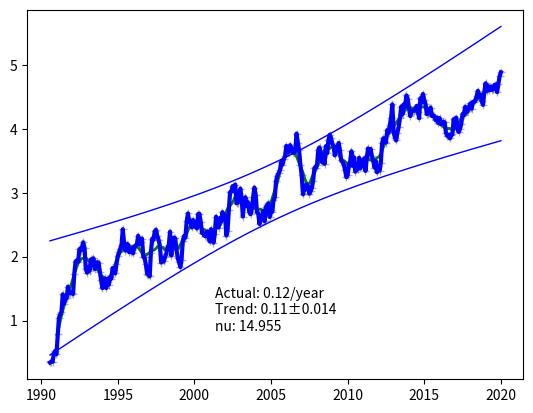

Python code for this plot:
#!/usr/bin/env python3
# -*- coding: utf-8 -*-
"""
defs useful for calculating trends and their confidence levels

Ported from Javascript
https://skepticalscience.com/trend.php
(c) Skeptical Science 2012
Attribution-ShareAlike 3.0 Unported (CC BY-SA 3.0)
https://creativecommons.org/licenses/by-sa/3.0/

This module accepts Pandas DataFrames with datetime indexes for data

@author: dan
"""

import pandas as pd
import numpy as np

class Holder:
    """ Simple class to hold data as attributes.
    """
    
def padded(s, size, ptype='linear'):
    """Takes a series and returns a version padded at both ends.

    Parameters
    ----------
    s : pd.Series
        Series to be padded
    size : int
        Size of window being used. The returned series will be
        (size - 2) bigger than the supplied series.
    type : str ['linear' | 'mirror'] default 'linear'
        Type of padding to use. 'Linear' fits a line to the end data of length
        ``size`` and uses that to fill the start and end padding. 'Mirror'
        copies and reflects the data instead.

    Notes
    -----
    'mirror' uses actual data for padding, but results in zero-slope
    (horizontal) end points. 'linear' will usually give better results.
    """

    if type(s) != pd.Series:  # Check for dataframe
        s = s.iloc[:, 0]  # use first column as a series
    n = len(s)
    hw = size//2  # half-window size
    tx = np.array(s.index)
    ty = np.array(s.values)
    x = np.zeros(n + 2 * hw, dtype=s.index.dtype)
    y = np.zeros(n + 2 * hw)
    x[hw:hw+n] = tx  # add actual data
    y[hw:hw+n] = ty

    # x-value intervals are mirrored in both cases
    for i in range(hw):  # pad beginning
        x[i] = tx[0] - (tx[hw-i] - tx[0])
    for i in range(hw):  # pad end
        x[i+hw+n] = tx[n-1] + (tx[n-1] - tx[n-2-i])

    if ptype.lower() == 'mirror':
        # pad data as a reflection of original data. eg use index values:
        # 2, 1, 0, 1, 2, 3, 4, 5 and
        # n-3, n-2, n-1, n-2, n-3, n-4
        for i in range(hw):  # pad beginning
            y[i] = ty[hw-i]
        for i in range(hw):  # pad end
            y[i+hw+n] = ty[n-2-i]
    else:
        # use 'linear' for any other input
        # Note that x values may be dates, so normalize them so fit line
        # coefficients are not too large
        ix = x.copy()
        if type(x[0]) == np.datetime64:
            # make days, then floats
            tx = (tx - x[0]).astype('m8[D]').astype(np.float64)
            ix = (ix - x[0]).astype('m8[D]').astype(np.float64)
        # fit a line to start
        c = np.polyfit(tx[:hw], ty[:hw], 1)
        p = np.poly1d(c)
        y[:hw] = p(ix[:hw])
        # fit a line to end
        c = np.polyfit(tx[-hw:], ty[-hw:], 1)
        p = np.poly1d(c)
        y[-hw:] = p(ix[-hw:])

    return pd.Series(y, index=x)   
 
def lowess(data, f=2./3., pts=None, itns=3, order=1,
           pad='linear', **kwargs):
    """ Locally-Weighted Scatterplot Smoothing. Fits a nonparametric regression 
        curve to a scatterplot.

    Parameters
    ----------
    data : pandas.Series
        Data points in the scatterplot. The
        function returns the estimated (smooth) values of y.
    f : float default 2/3
        The fraction of the data set to use for smoothing. A
        larger value for f will result in a smoother curve.
    pts : int default None
        The explicit number of data points to be used for
        smoothing instead of f.
    itn : int default 3
        The number of robustifying iterations. The function will run
        faster with a smaller number of iterations.
    order : int default 1
        The order of the polynomial used for fitting. Defaults to 1
        (straight line). Values < 1 are made 1. Larger values should be
        chosen based on shape of data (# of peaks and valleys + 1)
    pad : str ['linear' | 'mirror' | None] default 'linear'
        Type of padding to use. If no padding desired, use ``None``.

    Returns
    -------
    pandas.Series containing the smoothed data.

    Notes
    -----
    Surprisingly works with pd.DateTime index values.
    """
    # Authors: Alexandre Gramfort <alexandre.gramfort@telecom-paristech.fr>
    #            original
    #          Dan Neuman <https://github.com/dneuman>
    #            converted to Pandas series, extended to polynomials,
    #            and added padding option.
    # License: BSD (3-clause)

    n = len(data)
    if pts is None:
        f = np.min([f, 1.0])
        r = int(np.ceil(f * n))
    else:  # allow use of number of points to determine smoothing
        r = int(np.min([pts, n]))
    r = min([r, n-1])
    order = max([1, order])
    if pad:
        s = padded(data, r*2, ptype=pad)
        x = np.array(s.index)
        y = np.array(s.values)
        n = len(y)
    else:
        x = np.array(data.index)
        y = np.array(data.values)
    # condition x-values to be between 0 and 1 to reduce errors in linalg
    x = x - x.min()
    x = x / x.max()
    # Create matrix of 1, x, x**2, x**3, etc, by row
    xm = np.array([x**j for j in range(order+1)])
    # Create weight matrix, one column per data point
    h = [np.sort(np.abs(x - x[i]))[r] for i in range(n)]
    w = np.clip(np.abs((x[:, None] - x[None, :]) / h), 0.0, 1.0)
    w = (1 - w ** 3) ** 3
    # Set up output
    yEst = np.zeros(n)
    delta = np.ones(n)  # Additional weights for iterations
    for iteration in range(itns):
        for i in range(n):
            weights = delta * w[:, i]
            xw = np.array([weights * x**j for j in range(order+1)])
            b = xw.dot(y)
            a = xw.dot(xm.T)
            beta = np.linalg.solve(a, b)
            yEst[i] = sum([beta[j] * x[i]**j for j in range(order+1)])
        # Set up weights to reduce effect of outlier points on next iteration
        residuals = y - yEst
        s = np.median(np.abs(residuals))
        delta = np.clip(residuals / (6.0 * s), -1, 1)
        delta = (1 - delta ** 2) ** 2
    if pad:
        n = len(data)
        return pd.Series(yEst[r:n+r], index=data.index,
                         name='Locally Weighted Smoothing')
    else:
        return pd.Series(yEst, index=data.index,
                         name='Locally Weighted Smoothing')


def convertYear(data):
    """ Add a 'Year' column, if it does not already exist, containing
        the fractional year. `data` must have a pd.datetime index.
        This method accounts for leap years.
    """
    if 'Year' in data.columns: return
    if not hasattr(data.index, 'year'):  # integer year index
        data['Year'] = data.index
        return
    dy = data.index.year
    doy = data.index.day_of_year - 1
    ey = data.index.is_leap_year * 1 + 365
    data['Year'] = dy + doy / ey

def selectData(data, cn=None, start=None, end=None):
    """ Extract xy data from the temperature data object by date range
            data:  (Pandas DataFrame) with an index of datetime
            cn:    (string) Column name to use. Default is first one
            start: (float) start date as fractional year
            end:   (float) end date as fractional year

            Returns data as x and y DataSeries
    """
    if not start: start = -np.inf
    if not end: end = np.inf
    if not cn: cn = data.columns[0]
    convertYear(data)
    d = data.loc[data['Year'].between(start, end)]
    return d['Year'], d[cn]

def linearFit(x, y):
    """ Determines the linear fit to supplied Numpy arrays. Use
        `df['Column Name'].values` to extract array from DataFrame.
        Returns dictionary of results.
        xdata, ydata: (numpy array) Input x and y data
    """
    # accumulate sums
    n = len(x)
    sx = x.mean()
    sy = y.mean()
    sxx = (x*x).mean()
    sxy = (x*y).mean()
    # trend
    if sxx > sx*sx:
        b = (sxy - sx*sy)/(sxx - sx*sx)
    else: b=0
    a = sy - b*sx
    # uncertainty
    sd2 = ((y - (a+b*x))**2).sum()/(n - 2)  # residual variance
    sb2 = sd2/(n*(sxx-sx*sx))  # slope variance
    sa2 = sxx*sb2  # residual variance
    # package results
    lsq = Holder()  # empty object
    lsq.x = x
    lsq.y = y
    lsq.n = n
    lsq.sx = sx
    lsq.sy = sy
    lsq.sxx = sxx
    lsq.sxy = sxy
    lsq.slope = b
    lsq.intercept = a
    lsq.slopeVar = sb2
    lsq.interceptVar = sa2
    lsq.residualVar = sd2
    lsq.xline = np.array([x.min(), x.max()])
    lsq.yline = a + b * lsq.xline
    lsq.res = lsq.y - (a + b * x)
    return lsq

def dataPerDegreeOfFreedom(xdata, ydata, lsq=None):
    """ Returns the number of data points per degree of freedom
        based on the covariance of the data. See:
          Foster and Rahmstorf, 2011
          "Global temperature evolution 1979–2010"
          https://iopscience.iop.org/article/10.1088/1748-9326/6/4/044022#erl408263app1

        xdata, ydata: (numpy array) Input x and y data
    """
    if not lsq:
        lsq = linearFit(xdata, ydata)
    yres = ydata - lsq.slope * xdata
    cov = autocovariance(yres, 0)
    rho1 = autocovariance(yres, 1) / cov
    rho2 = autocovariance(yres, 2) / cov
    nu = 1.0 + (2.0*rho1)/(1.0-rho2/rho1)
    if nu < 0.:
        nu = (1. + rho1)/(1. - rho1)
    return nu

def autocovariance(data, j):
    """ Return covariance of the data at lag j
        data: (numpy array) data to be analyzed
        j:    (int) lag to calculate the covariance at
    """
#  var n = data.length, sx = 0.0, cx = 0.0;
#  for ( var i = 0; i < n; i++ )
#    sx += data[i];
#  sx /= n;
#  for ( var i = 0; i < n-j; i++ )
#    cx += (data[i]-sx)*(data[i+j]-sx);
#  return cx/n;
    n = len(data)
    rx = data - data.mean()
    cx = (rx[:n-j] * rx[j:]).mean()
    return cx

def movingAverage(xdata, ydata, period):
    """ Return the moving average of the supplied data. Assumes
        that the data is at regular intervals.
        xdata, ydata: (numpy array) data to be analyzed
        period:       (int) number of values per average
        Returns x, y: (lists of floats)
    """
    x = []
    y = []
    for i in range(len(xdata)-period+1):
        x.append(xdata[i:i+period].mean())
        y.append(ydata[i:i+period].mean())
    return  x, y

def confidenceInterval(xdata, ydata, stdDevs, lsq=None):
    """ Calculate the slope limits for the supplied confidence limit.
        xdata, ydata: (numpy array) data to be analyzed
        stdDevs:      (float) number of standard deviations to use for interval
        lsq:          (object) Optional least squares data. Will calculate
                      if not supplied.
        Returns lsq with y1 and y2 added
    """
    if not lsq:
        lsq = linearFit(xdata, ydata)
    y = lsq.intercept + lsq.slope * xdata
    xvar = (xdata - lsq.sx)**2
    dy = stdDevs * (lsq.residualVar * (1 + xvar/(lsq.sxx-lsq.sx**2))/lsq.n)**0.5
    lsq.y1 = y - dy
    lsq.y2 = y + dy
    return lsq

def analyzeData(xdata, ydata, stdDevs=2.):
    """ Get the trend of the supplied data, along with the confidence
        interval at the supplied number of standard deviations.
        xdata, ydata: (numpy array) data to be analyzed
        stdDevs:      (float) Number of standard deviations for confidence
                      interval. Default is 2.0 (95%).
        Returns lsq with analysis values and confidence limits y1, y2
    """
    if hasattr(xdata, 'values'): x = xdata.values
    else: x = xdata
    if hasattr(ydata, 'values'): y = ydata.values
    else: y = ydata
    lsq = linearFit(x, y)
    nu = dataPerDegreeOfFreedom(x, y, lsq)
    nu_adj = max(1., nu)
    lsq.sigma = (nu_adj * lsq.slopeVar)**0.5
    lsq.nu = nu
    lsq = confidenceInterval(x, y, stdDevs * nu_adj, lsq)
    return lsq

def analyzeRate(df, cn, window, stdDevs=2.):
    """ Analyze the slope at each point in the supplied data, and
        include the adjusted variance.
        df:           (Pandas DataFrame) data to analyzed
        cn:           (string) column name to analyze
        window:       (float) size of the window in years, centred on
                      each point, to use for calculating the slope.
        stdDevs:      (float) Number of standard deviations for confidence
                      interval. Default is 2.0 (95%).
    """
    yn = 'Year'
    if yn not in df.columns:
        convertYear(df)
    w2 = window/2
    for i, yr in zip(df.index, df[yn]):
        d = df.loc[df[yn].between(yr-w2, yr+w2)]
        x = d[yn].values
        y = d[cn].values
        lsq = linearFit(x, y)
        nu = dataPerDegreeOfFreedom(x, y, lsq)
        nu_adj = max(1., nu)
        sigma = (nu_adj * lsq.slopeVar)**0.5 * stdDevs
        df.loc[i, 'Rate'] = lsq.slope
        df.loc[i, 'R1'] = lsq.slope - sigma
        df.loc[i, 'R2'] = lsq.slope + sigma

def example():
    import matplotlib.pyplot as plt

    # Create trend line with autocorrelated noise
    w = np.ones(21)/21. # filtering window
    d = pd.DataFrame(index=pd.date_range(start='1980-1-1',
                                         end='2020-1-1',
                                         freq='MS'))
    d['n'] = np.random.normal(0, 2., len(d))
    d.n = np.convolve(d.n, w, 'same') # filter with a moving average
    d.n -= d.n.mean()
    d['ya'] = 0.01
    d.ya = d.ya.cumsum()
    d['y'] = d.ya + d.n

    # Do analysis
    stdDevs = 2.
    x, y = selectData(d, 'y', start=1990.5)
    lsq = analyzeData(x, y, stdDevs)
    mx, my = movingAverage(x, y, 12)

    #save data for inspection
    lsq.xdata = x
    lsq.ydata = y

    fig, ax = plt.subplots(num='example', clear=True)

    ax.plot(x, y, 'k+', alpha=0.3)     # data
    ax.plot(mx, my, 'g-', lw=2)        # moving average
    ax.plot(lsq.x, lsq.y, 'b-', lw=3)  # trend
    ax.plot(x, lsq.y1, 'b-', lw=1) # lower limit
    ax.plot(x, lsq.y2, 'b-', lw=1) # upper limit

    # add labels with info
    error = stdDevs * lsq.sigma
    text = (f'Actual: 0.12/year\nTrend: {lsq.slope:.2f}±{error:.3f}\n'+
            f'nu: {lsq.nu:.3f}')
    ax.text(0.5, 0.25, text, va='top', ma='left', ha='center',
             transform=ax.transAxes)
    plt.show()
    return lsq

if __name__ == '__main__':
    lsq = example()

